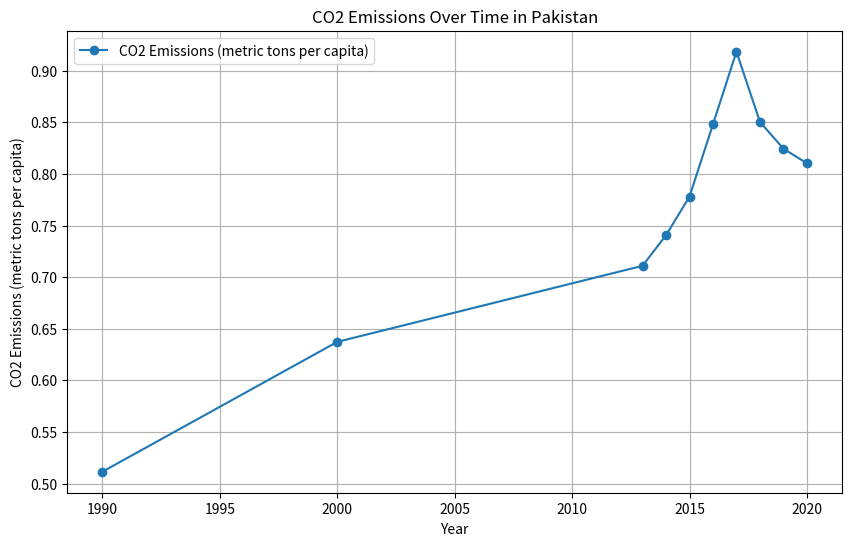

Here is the Python script that generated this plot:
# -*- coding: utf-8 -*-
"""
Created on Fri Nov 10 15:29:19 2023

[redacted]
"""

import matplotlib.pyplot as plt

# Data
years = [1990, 2000, 2013, 2014, 2015, 2016, 2017, 2018, 2019, 2020]
co2_emissions = [0.511428117, 0.637262087, 0.710993637, 0.74061942, 0.778086203, 0.848207169, 0.918472672, 0.85042708, 0.824459652, 0.810360216]

# Create a line plot
plt.figure(figsize=(10, 6))
plt.plot(years, co2_emissions, marker='o', label='CO2 Emissions (metric tons per capita)')
plt.title('CO2 Emissions Over Time in Pakistan')
plt.xlabel('Year')
plt.ylabel('CO2 Emissions (metric tons per capita)')
plt.legend()
plt.grid(True)
plt.show()
